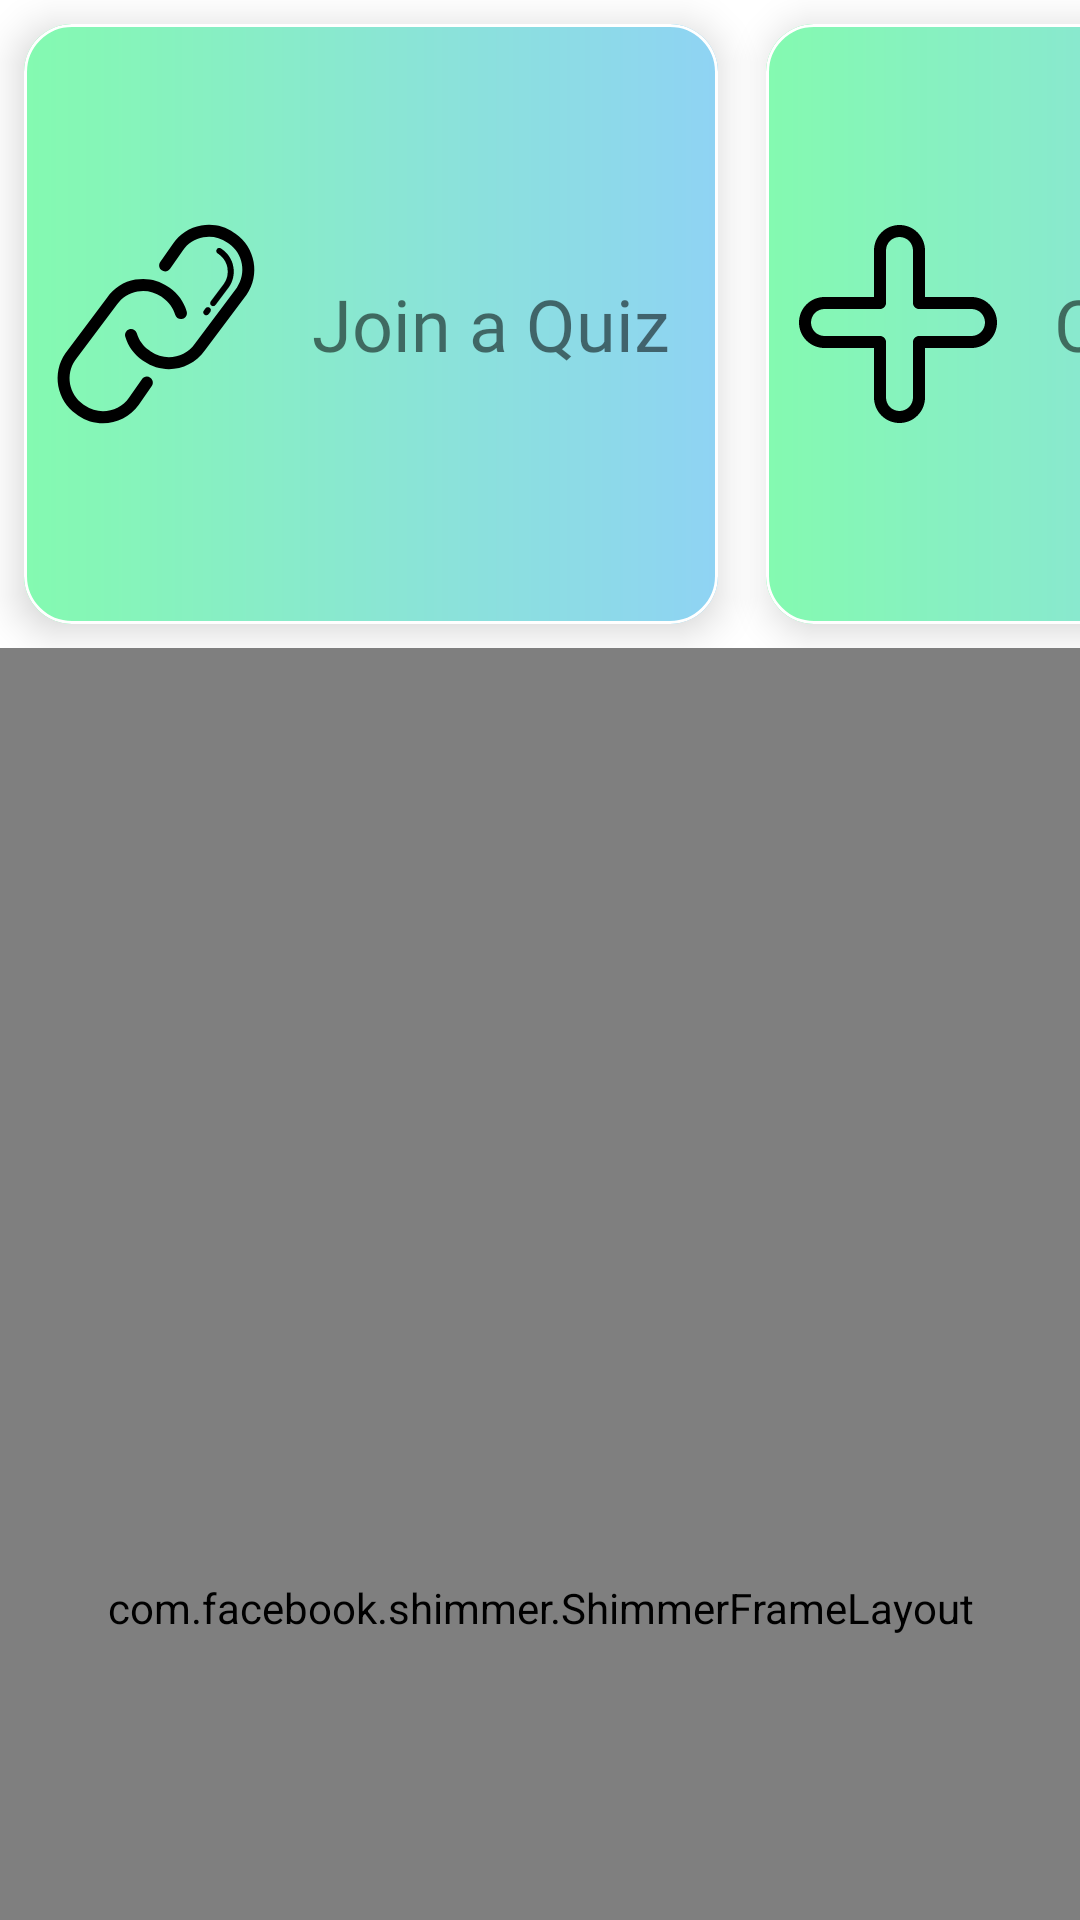

Layout XML and referenced resources for this Android screen:
<!-- AndroidManifest.xml: application theme Theme.Quizzon -->
<!-- res/layout/fragment_home.xml -->
<?xml version="1.0" encoding="utf-8"?>
<androidx.coordinatorlayout.widget.CoordinatorLayout xmlns:android="http://schemas.android.com/apk/res/android"
    xmlns:app="http://schemas.android.com/apk/res-auto"
    xmlns:tools="http://schemas.android.com/tools"
    android:layout_width="match_parent"
    android:layout_height="match_parent"
    android:layout_gravity="bottom"
    tools:context=".ui.fragment.HomeFragment">

    <com.google.android.material.appbar.AppBarLayout
        android:layout_width="match_parent"
        android:layout_height="wrap_content"
        android:background="@android:color/transparent"
        app:elevation="0dp">

        <HorizontalScrollView
            android:layout_width="match_parent"
            android:layout_height="match_parent"
            android:background="@android:color/transparent"
            android:scrollbars="none"
            app:layout_scrollFlags="scroll|enterAlways">

            <LinearLayout
                android:layout_width="wrap_content"
                android:layout_height="wrap_content"
                android:orientation="horizontal"
                app:layout_scrollFlags="scroll|enterAlways">

                <com.google.android.material.card.MaterialCardView
                    android:id="@+id/cvJoinQuiz"
                    android:layout_width="match_parent"
                    android:layout_height="200dp"
                    android:layout_margin="8dp"
                    app:cardCornerRadius="16dp"
                    app:cardElevation="8dp"
                    app:strokeColor="@color/black_500"
                    app:strokeWidth="1dp">

                    <LinearLayout
                        android:layout_width="match_parent"
                        android:layout_height="match_parent"
                        android:background="@drawable/category_background_1"
                        android:gravity="center"
                        android:orientation="horizontal">

                        <ImageView
                            android:layout_width="wrap_content"
                            android:layout_height="wrap_content"
                            android:layout_gravity="center"
                            android:layout_marginStart="8dp"
                            android:contentDescription="@string/join_quiz"
                            android:src="@drawable/ic_link" />

                        <TextView
                            android:layout_width="wrap_content"
                            android:layout_height="wrap_content"
                            android:layout_gravity="center"
                            android:layout_marginHorizontal="8dp"
                            android:padding="8dp"
                            android:text="@string/join_a_quiz"
                            android:textColor="@color/black_500"
                            android:textSize="24sp" />
                    </LinearLayout>

                </com.google.android.material.card.MaterialCardView>

                <com.google.android.material.card.MaterialCardView
                    android:id="@+id/cvCreateAQuiz"
                    android:layout_width="wrap_content"
                    android:layout_height="200dp"
                    android:layout_margin="8dp"
                    app:cardCornerRadius="16dp"
                    app:cardElevation="8dp"
                    app:strokeColor="@color/black_500"
                    app:strokeWidth="1dp">

                    <LinearLayout
                        android:layout_width="match_parent"
                        android:layout_height="match_parent"
                        android:background="@drawable/category_background_1"
                        android:gravity="center"
                        android:orientation="horizontal">

                        <ImageView
                            android:layout_width="wrap_content"
                            android:layout_height="wrap_content"
                            android:layout_gravity="center"
                            android:layout_marginStart="8dp"
                            android:contentDescription="@string/join_quiz"
                            android:src="@drawable/ic_plus" />

                        <TextView
                            android:layout_width="wrap_content"
                            android:layout_height="wrap_content"
                            android:layout_gravity="center"
                            android:layout_marginHorizontal="8dp"
                            android:padding="8dp"
                            android:text="@string/create_quiz"
                            android:textColor="@color/black_500"
                            android:textSize="24sp" />
                    </LinearLayout>
                </com.google.android.material.card.MaterialCardView>

            </LinearLayout>
        </HorizontalScrollView>
    </com.google.android.material.appbar.AppBarLayout>

    <com.facebook.shimmer.ShimmerFrameLayout
        android:id="@+id/homeShimmerEffect"
        android:layout_width="match_parent"
        android:layout_height="match_parent"
        app:layout_behavior="com.google.android.material.appbar.AppBarLayout$ScrollingViewBehavior"
        tools:visibility="gone">

        <LinearLayout
            android:layout_width="match_parent"
            android:layout_height="match_parent"
            android:orientation="vertical">

            <include layout="@layout/shimmer_placeholder" />

            <include layout="@layout/shimmer_placeholder" />

            <include layout="@layout/shimmer_placeholder" />

            <include layout="@layout/shimmer_placeholder" />

            <include layout="@layout/shimmer_placeholder" />

            <include layout="@layout/shimmer_placeholder" />

            <include layout="@layout/shimmer_placeholder" />
        </LinearLayout>
    </com.facebook.shimmer.ShimmerFrameLayout>

    <androidx.recyclerview.widget.RecyclerView
        android:id="@+id/rvCategory"
        android:layout_width="match_parent"
        android:layout_height="match_parent"
        android:visibility="gone"
        app:layout_behavior="com.google.android.material.appbar.AppBarLayout$ScrollingViewBehavior"
        tools:itemCount="2"
        tools:listitem="@layout/single_category" />

</androidx.coordinatorlayout.widget.CoordinatorLayout>
<!-- res/layout/shimmer_placeholder.xml (included above) -->
<?xml version="1.0" encoding="utf-8"?>
<androidx.constraintlayout.widget.ConstraintLayout
    xmlns:android="http://schemas.android.com/apk/res/android"
    xmlns:app="http://schemas.android.com/apk/res-auto"
    xmlns:tools="http://schemas.android.com/tools"
    tools:ignore="HardcodedText,MissingConstraints"
    android:layout_width="match_parent"
    android:layout_height="wrap_content"
    android:padding="20dp">

    <TextView
        android:id="@+id/shimmer_item1"
        android:layout_width="150dp"
        android:layout_height="15dp"
        android:layout_marginStart="15dp"
        app:layout_constraintStart_toStartOf="parent"
        app:layout_constraintTop_toTopOf="parent"
        android:background="@color/shimmer_placeholder" />

    <TextView
        android:id="@+id/shimmer_item2"
        android:layout_width="200dp"
        android:layout_height="15dp"
        android:layout_marginStart="15dp"
        android:layout_marginTop="8dp"
        android:background="@color/shimmer_placeholder"
        app:layout_constraintStart_toStartOf="parent"
        app:layout_constraintTop_toBottomOf="@id/shimmer_item1" />

    <TextView
        android:id="@+id/shimmer_item3"
        android:layout_width="250dp"
        android:layout_height="15dp"
        android:layout_marginStart="15dp"
        android:layout_marginTop="8dp"
        android:background="@color/shimmer_placeholder"
        app:layout_constraintStart_toStartOf="parent"
        app:layout_constraintTop_toBottomOf="@id/shimmer_item2" />

    <TextView
        android:id="@+id/shimmer_item4"
        android:layout_width="match_parent"
        android:layout_height="20dp"
        android:layout_marginStart="15dp"
        android:layout_marginTop="8dp"
        android:background="@color/shimmer_placeholder"
        app:layout_constraintStart_toStartOf="parent"
        app:layout_constraintTop_toBottomOf="@id/shimmer_item3" />
</androidx.constraintlayout.widget.ConstraintLayout>
<!-- resources referenced by this layout -->
<resources>
  <color name="shimmer_placeholder">#dddd</color>
  <!-- drawable category_background_1 (drawable) -->
  <?xml version="1.0" encoding="utf-8"?>
  <shape
      xmlns:android="http://schemas.android.com/apk/res/android"
      android:shape="rectangle">
  
      <corners
          android:radius="8dp"
          />
      <gradient
          android:startColor="#84fab0"
          android:endColor="#8fd3f4"
          android:type="linear"
          />
  
  </shape>
  <!-- drawable ic_link: vector/xml drawable (drawable, 2525 chars, omitted) -->
  <!-- drawable ic_plus (drawable) -->
  <vector xmlns:android="http://schemas.android.com/apk/res/android"
      android:width="72dp"
      android:height="72dp"
      android:viewportWidth="72"
      android:viewportHeight="72">
    <path
        android:fillColor="#FF000000"
        android:pathData="M30.489,66.511c-1.604,-1.604 -2.488,-3.74 -2.488,-6.011V44L11.5,43.999C9.229,44 7.095,43.116 5.489,41.51c-1.605,-1.605 -2.488,-3.739 -2.488,-6.01C3,33.23 3.884,31.095 5.489,29.489c1.606,-1.605 3.74,-2.489 6.012,-2.488L28,27l0.001,-15.5C28,9.23 28.884,7.095 30.489,5.489S34.23,3 36.5,3.001c2.27,0 4.404,0.883 6.011,2.489c1.605,1.605 2.489,3.74 2.488,6.011L45,27.001h15.5c2.271,0 4.404,0.883 6.011,2.489c1.606,1.605 2.49,3.741 2.488,6.01c0.001,2.27 -0.883,4.405 -2.488,6.011S62.77,44 60.5,43.999L45,44.001L44.999,60.5c0.001,2.271 -0.883,4.404 -2.488,6.011C40.905,68.116 38.77,69 36.5,68.999C34.231,69.001 32.096,68.117 30.489,66.511zM31.415,40.586C31.776,40.948 32,41.447 32,42l0.001,18.5c0,1.204 0.468,2.333 1.317,3.183C34.169,64.533 35.298,65 36.5,65c1.203,0 2.332,-0.469 3.182,-1.317c0.851,-0.851 1.319,-1.979 1.317,-3.182l0.002,-18.5c0,-1.104 0.895,-2 2,-2L60.5,40c1.204,0 2.332,-0.468 3.182,-1.317C64.532,37.832 65,36.704 65,35.5c0,-1.202 -0.469,-2.332 -1.318,-3.182c-0.849,-0.85 -1.979,-1.318 -3.18,-1.316L43,31c-1.104,0 -2,-0.895 -2,-1.999L40.999,11.5c0.001,-1.202 -0.468,-2.332 -1.316,-3.182c-0.851,-0.85 -1.98,-1.318 -3.182,-1.317c-1.203,0 -2.333,0.467 -3.184,1.317c-0.85,0.85 -1.316,1.979 -1.317,3.182V29c0,1.104 -0.896,2 -2,2l-18.5,0.001c-1.202,0 -2.332,0.467 -3.183,1.317C7.469,33.167 7.001,34.298 7,35.5c0,1.203 0.469,2.332 1.317,3.182c0.851,0.851 1.98,1.318 3.183,1.317L30,40.001C30.553,40.001 31.053,40.225 31.415,40.586z"/>
  </vector>
  <string name="create_quiz">Create Quiz</string>
  <string name="join_a_quiz">Join a Quiz</string>
  <string name="join_quiz">Join Quiz</string>
  <style name="Theme.Quizzon" parent="Theme.MaterialComponents.Light.DarkActionBar">
          
          <item name="colorPrimary">@color/green_a700</item>
          <item name="colorPrimaryVariant">@color/teal_600</item>
          <item name="colorOnPrimary">@color/white</item>
          <item name="colorOnBackground">@color/pink_50</item>
          
          <item name="colorOnSurface">#1D1D35</item>
          <item name="colorSecondary">@color/teal_600</item>
          <item name="colorSecondaryVariant">@color/teal_700</item>
          <item name="colorOnSecondary">@color/black</item>
          <item name="fontFamily">@font/laila</item>
          
          <item name="android:statusBarColor" tools:targetApi="l">?attr/colorPrimaryVariant</item>
          
      </style>
  <color name="green_a700">#00AB5C</color>
  <color name="teal_600">#00A066</color>
  <color name="white">#FFFFFFFF</color>
  <color name="pink_50">#F7E1ED</color>
  <color name="teal_700">#FF018786</color>
  <color name="black">#FF000000</color>
</resources>
